Photos from the image-classification dataset "processed_images" in the GitHub repository sinisa95/White-blood-cell-classification. Its 4 classes are: eosinophil, lymphocyte, monocyte, neutrophil.

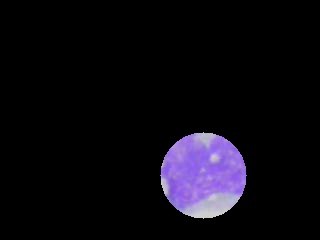
Label: monocyte

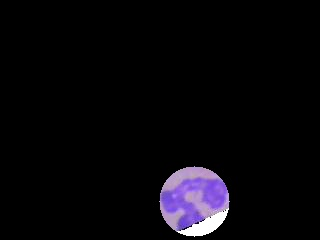
Label: neutrophil

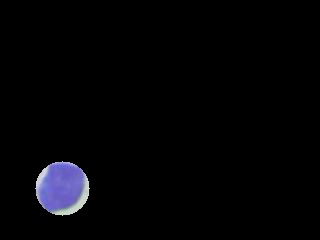
Label: lymphocyte

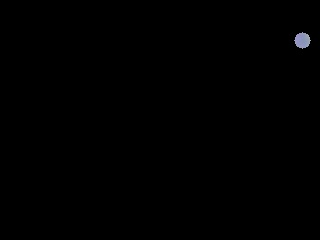
Label: monocyte

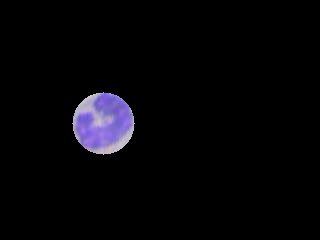
Label: monocyte

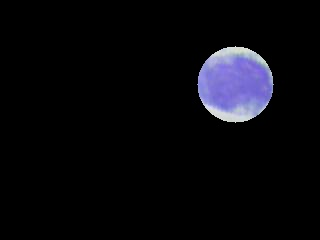
Label: monocyte
